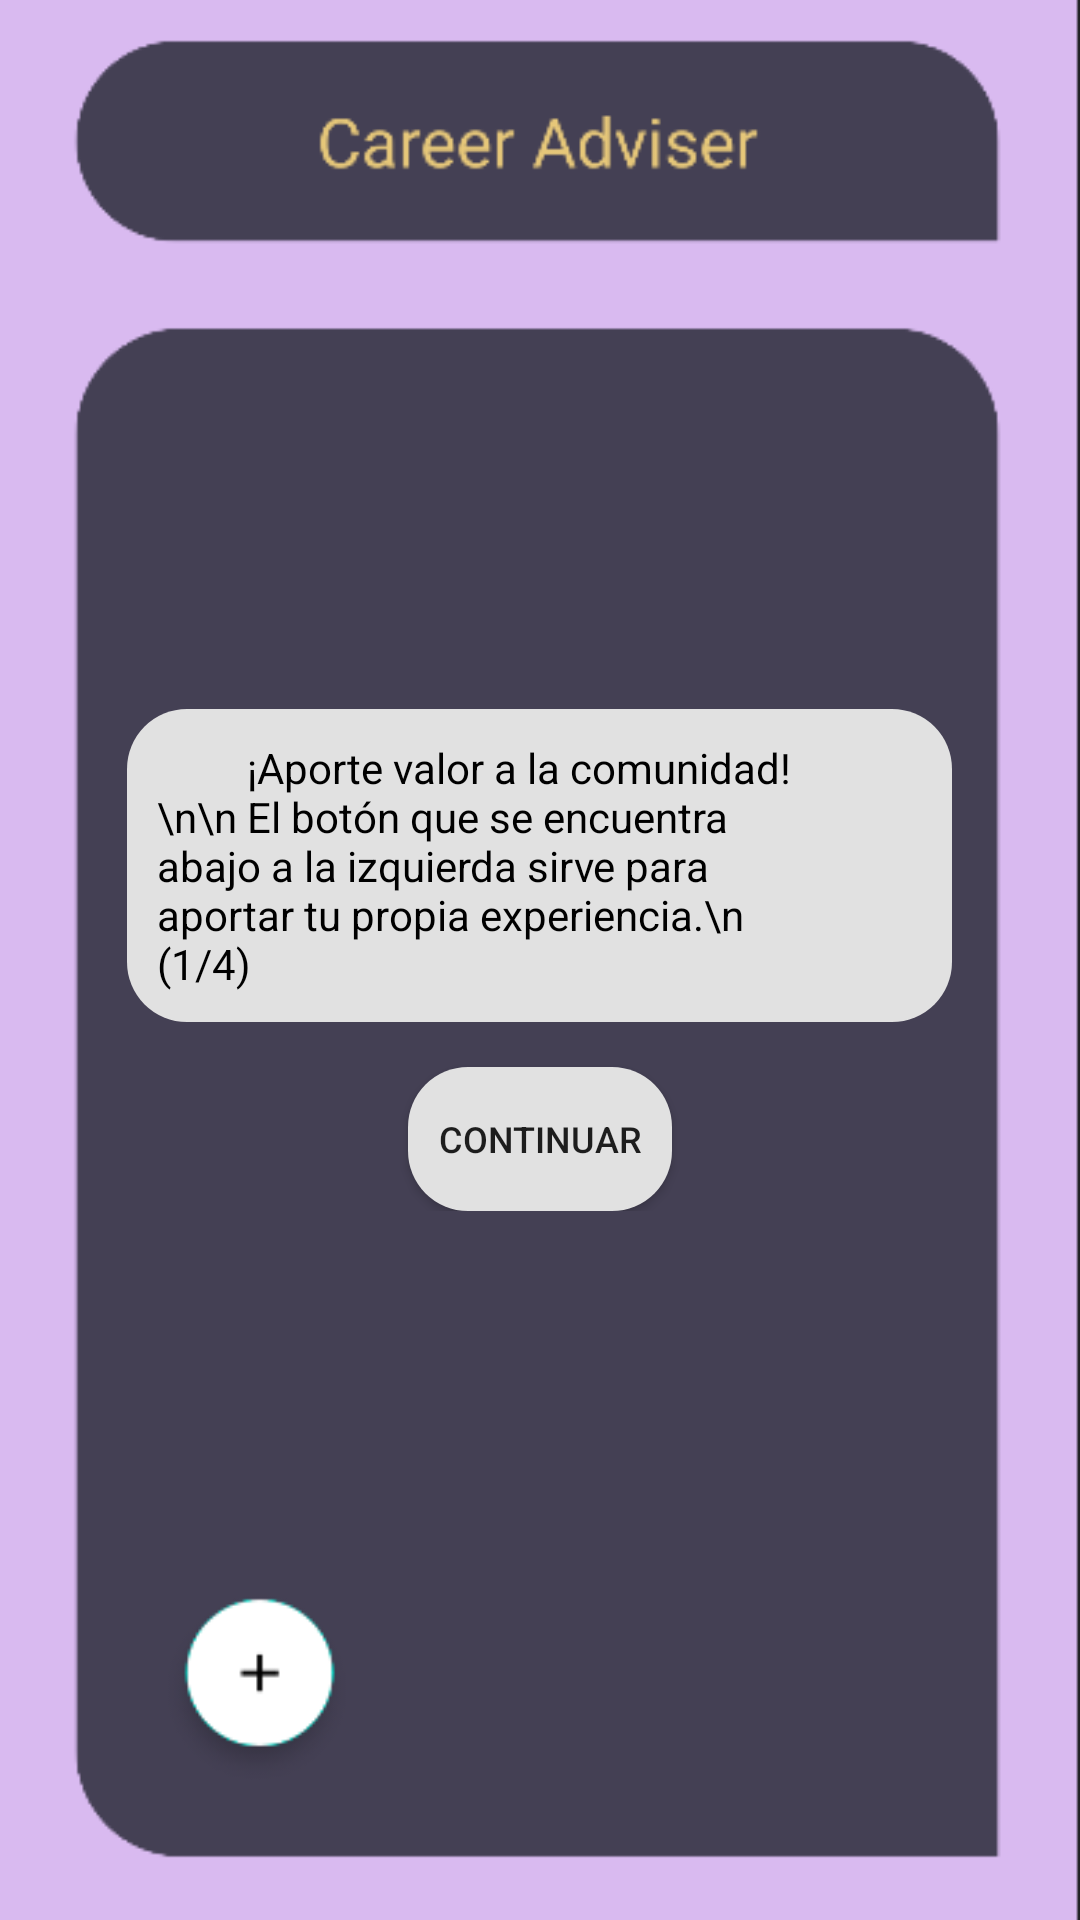

Reconstruct the res/layout file that produces this screen, plus the resources it refers to.
<!-- AndroidManifest.xml: application theme Theme.CareerAdviser -->
<!-- res/layout/activity_product_tour_main.xml -->
<?xml version="1.0" encoding="utf-8"?>
<androidx.constraintlayout.widget.ConstraintLayout xmlns:android="http://schemas.android.com/apk/res/android"
    xmlns:app="http://schemas.android.com/apk/res-auto"
    xmlns:tools="http://schemas.android.com/tools"
    android:layout_width="match_parent"
    android:layout_height="match_parent"
    android:background="@drawable/ptour_bg"
    tools:context=".ProductTour.ProductTourMainActivity">

    <LinearLayout
        android:layout_width="300dp"
        android:layout_height="wrap_content"
        android:orientation="vertical"
        app:layout_constraintBottom_toBottomOf="parent"
        app:layout_constraintEnd_toEndOf="parent"
        app:layout_constraintStart_toStartOf="parent"
        app:layout_constraintTop_toTopOf="parent"
        android:gravity="center">

        <TextView
            android:id="@+id/textView4"
            android:layout_width="wrap_content"
            android:layout_height="wrap_content"
            android:background="@drawable/input_base"
            android:maxWidth="275dp"
            android:padding="10dp"
            android:text="         ¡Aporte valor a la comunidad! \n\n El botón que se encuentra abajo a la izquierda sirve para aportar tu propia experiencia.\n                                                           (1/4)"
            android:textColor="@color/black"
            app:layout_constraintBottom_toBottomOf="parent"
            app:layout_constraintEnd_toEndOf="parent"
            app:layout_constraintStart_toStartOf="parent"
            app:layout_constraintTop_toTopOf="parent" />

        <Button
            android:id="@+id/product_tour_1_btn"
            android:layout_width="wrap_content"
            android:layout_height="wrap_content"
            android:text="Continuar"
            android:textSize="12dp"
            android:layout_marginTop="15dp"
            android:background="@drawable/input_base"/>
    </LinearLayout>

</androidx.constraintlayout.widget.ConstraintLayout>
<!-- resources referenced by this layout -->
<resources>
  <color name="black">#FF000000</color>
  <!-- drawable input_base (drawable) -->
  <?xml version="1.0" encoding="utf-8"?>
  <shape
      xmlns:android="http://schemas.android.com/apk/res/android">
      <solid
          android:color="#E1E1E1"/>
      <corners
          android:topLeftRadius="20dp"
          android:bottomLeftRadius="20dp"
          android:topRightRadius="20dp"
          android:bottomRightRadius="20dp"/>
  </shape>
  <!-- drawable ptour_bg: png bitmap (drawable, 11628 bytes) -->
  <style name="Theme.CareerAdviser" parent="Theme.MaterialComponents.DayNight.DarkActionBar">
          
          <item name="colorPrimary">@color/purple_500</item>
          <item name="colorPrimaryVariant">@color/purple_700</item>
          <item name="colorOnPrimary">@color/white</item>
          
          <item name="colorSecondary">@color/teal_200</item>
          <item name="colorSecondaryVariant">@color/teal_700</item>
          <item name="colorOnSecondary">@color/black</item>
          
          <item name="android:statusBarColor" tools:targetApi="l">?attr/colorPrimaryVariant</item>
          
      </style>
  <color name="purple_500">#FF6200EE</color>
  <color name="purple_700">#444054</color>
  <color name="white">#FFFFFFFF</color>
  <color name="teal_200">#FF03DAC5</color>
  <color name="teal_700">#FF018786</color>
</resources>
